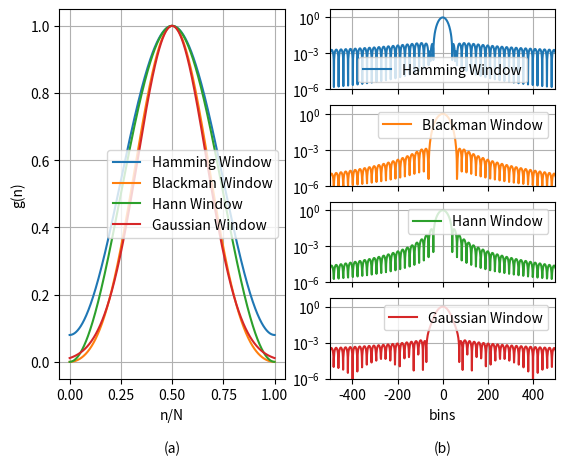

Python code for this plot:
#! /usr/bin/env python3

from scipy.fft import fft, fftfreq, fftshift
from scipy.signal.windows import blackman, hamming, hann, gaussian
import numpy as np
import matplotlib.pyplot as plt
import matplotlib.gridspec as gridspec

# setup figure
fig = plt.figure()
gs0 = gridspec.GridSpec(1, 2, figure=fig)
gs00 = gridspec.GridSpecFromSubplotSpec(4, 1, subplot_spec=gs0[1])

ax0 = fig.add_subplot(gs0[0])

N = 1024
x = np.linspace(0, 1, N)

windows = [hamming(N), blackman(N), hann(N), gaussian(N, N/6)]
names = ["Hamming", "Blackman", "Hann", "Gaussian"]
colors = ["tab:blue", "tab:orange", "tab:green", "tab:red"]

axes_right = []
for i in range(len(windows)):
    ax0.plot(x, windows[i], label=names[i] + " Window", color=colors[i])
    # pad window
    window = np.concatenate((np.zeros((10*N)), windows[i], np.zeros((10*N))))

    f = fftshift(fft(window))
    # normalize fft to max
    f /= np.max(f)
    f_x = np.linspace(0,f.size,f.size) - f.size/2
    if i > 0:
        ax_fft = fig.add_subplot(gs00[i], sharex=axes_right[i-1])
    else:
        ax_fft = fig.add_subplot(gs00[i])
    
    if i < len(windows)-1:
        plt.setp(ax_fft.get_xticklabels(), visible=False)
    else:
        ax_fft.set_xlabel("bins\n\n(b)")

    ax_fft.semilogy(f_x, np.abs(f), label=names[i] + " Window", color=colors[i])
    ax_fft.set_xlim(-500, 500)
    ax_fft.set_ylim(1e-6, 5)
    ax_fft.grid()
    ax_fft.legend()

    axes_right.append(ax_fft)



ax0.grid()
ax0.legend()
ax0.set_xlabel("n/N\n\n(a)")
ax0.set_ylabel("g(n)")
plt.show()
